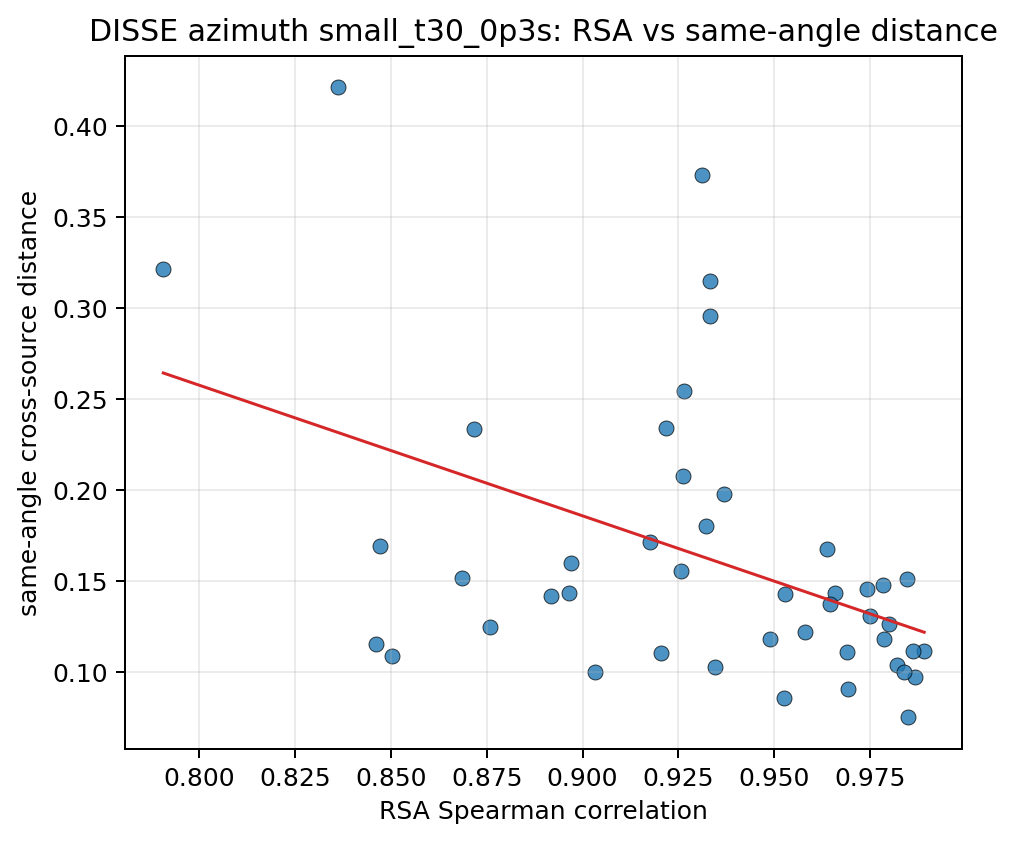

Source data for this figure (header and first rows):
source_a, source_b, same_angle_mean, different_angle_mean, separation, pair_key, rsa_spearman
10037, 10203, 0.1179, 0.5761, 0.4582, 10037__10203, 0.9787
10037, 103289, 0.1975, 0.5615, 0.364, 10037__103289, 0.9371
10037, 103846, 0.09752, 0.5464, 0.4488, 10037__103846, 0.9867
10037, 104403, 0.1517, 0.5197, 0.368, 10037__104403, 0.8685
10037, 104937, 0.1715, 0.5976, 0.4261, 10037__104937, 0.9176
10037, 105490, 0.1509, 0.6446, 0.4937, 10037__105490, 0.9846
10037, 106039, 0.1118, 0.5524, 0.4406, 10037__106039, 0.9892
10037, 106612, 0.1182, 0.5433, 0.4252, 10037__106612, 0.9488
10037, 107280, 0.111, 0.5707, 0.4597, 10037__107280, 0.9691
10203, 103289, 0.2953, 0.6301, 0.3348, 10203__103289, 0.9334
10203, 103846, 0.1305, 0.5333, 0.4028, 10203__103846, 0.9749
10203, 104403, 0.1153, 0.4559, 0.3406, 10203__104403, 0.8461
10203, 104937, 0.1418, 0.5329, 0.3911, 10203__104937, 0.8917
10203, 105490, 0.1037, 0.556, 0.4524, 10203__105490, 0.9822
10203, 106039, 0.1001, 0.5021, 0.402, 10203__106039, 0.9839
10203, 106612, 0.1553, 0.5406, 0.3853, 10203__106612, 0.9257
10203, 107280, 0.1434, 0.5637, 0.4203, 10203__107280, 0.9658
103289, 103846, 0.254, 0.5705, 0.3165, 103289__103846, 0.9264
103289, 104403, 0.3213, 0.5828, 0.2615, 103289__104403, 0.7906
103289, 104937, 0.4212, 0.7216, 0.3005, 103289__104937, 0.8362
103289, 105490, 0.3731, 0.7205, 0.3474, 103289__105490, 0.9312
103289, 106039, 0.3147, 0.6247, 0.3101, 103289__106039, 0.9333
103289, 106612, 0.2335, 0.5383, 0.3048, 103289__106612, 0.8716
103289, 107280, 0.2342, 0.5605, 0.3263, 103289__107280, 0.9218
103846, 104403, 0.1247, 0.4553, 0.3306, 103846__104403, 0.876
103846, 104937, 0.1103, 0.4928, 0.3825, 103846__104937, 0.9205
103846, 105490, 0.148, 0.5802, 0.4322, 103846__105490, 0.9783
103846, 106039, 0.07531, 0.4694, 0.3941, 103846__106039, 0.985
103846, 106612, 0.08574, 0.4658, 0.3801, 103846__106612, 0.9525
103846, 107280, 0.09055, 0.4998, 0.4093, 103846__107280, 0.9692
104403, 104937, 0.1264, 0.4766, 0.3502, 104403__104937, 0.9801
104403, 105490, 0.1694, 0.5272, 0.3578, 104403__105490, 0.8472
104403, 106039, 0.1088, 0.4349, 0.3261, 104403__106039, 0.8502
104403, 106612, 0.122, 0.4589, 0.3369, 104403__106612, 0.958
104403, 107280, 0.1434, 0.4894, 0.346, 104403__107280, 0.8966
104937, 105490, 0.16, 0.5752, 0.4152, 104937__105490, 0.8969
104937, 106039, 0.09979, 0.4816, 0.3818, 104937__106039, 0.9033
104937, 106612, 0.1454, 0.5265, 0.3811, 104937__106612, 0.9743
104937, 107280, 0.1803, 0.5754, 0.3951, 104937__107280, 0.9321
105490, 106039, 0.1113, 0.544, 0.4328, 105490__106039, 0.9861
105490, 106612, 0.2075, 0.6166, 0.4091, 105490__106612, 0.9264
105490, 107280, 0.1675, 0.6114, 0.4439, 105490__107280, 0.9639
106039, 106612, 0.1025, 0.4792, 0.3767, 106039__106612, 0.9346
106039, 107280, 0.1372, 0.54, 0.4027, 106039__107280, 0.9647
106612, 107280, 0.1429, 0.5322, 0.3893, 106612__107280, 0.9527
